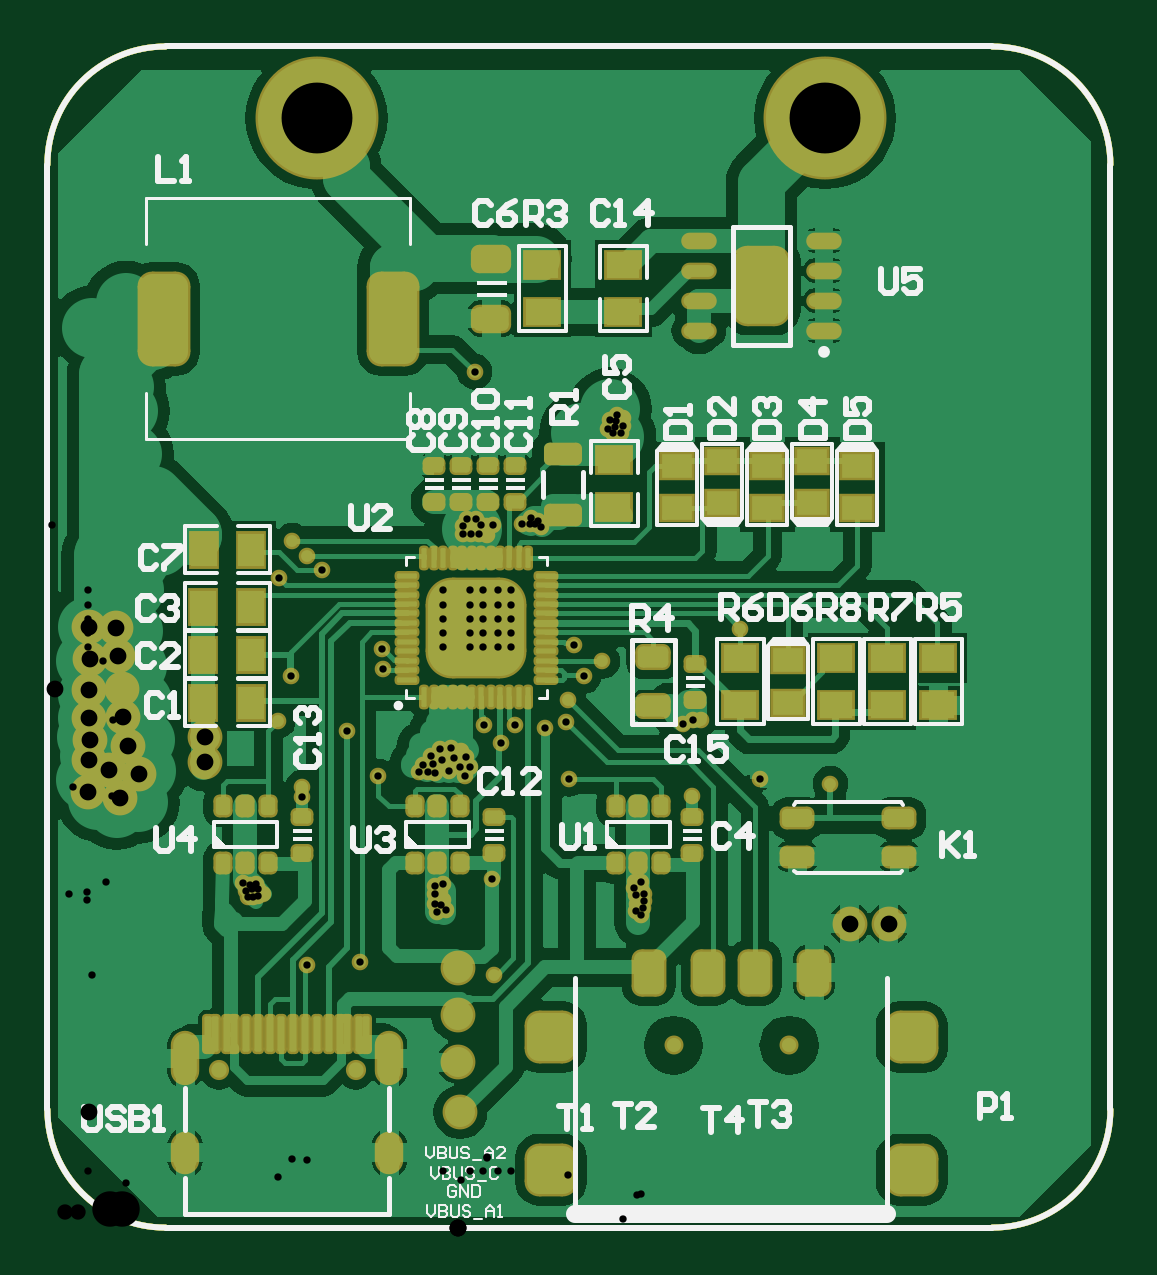
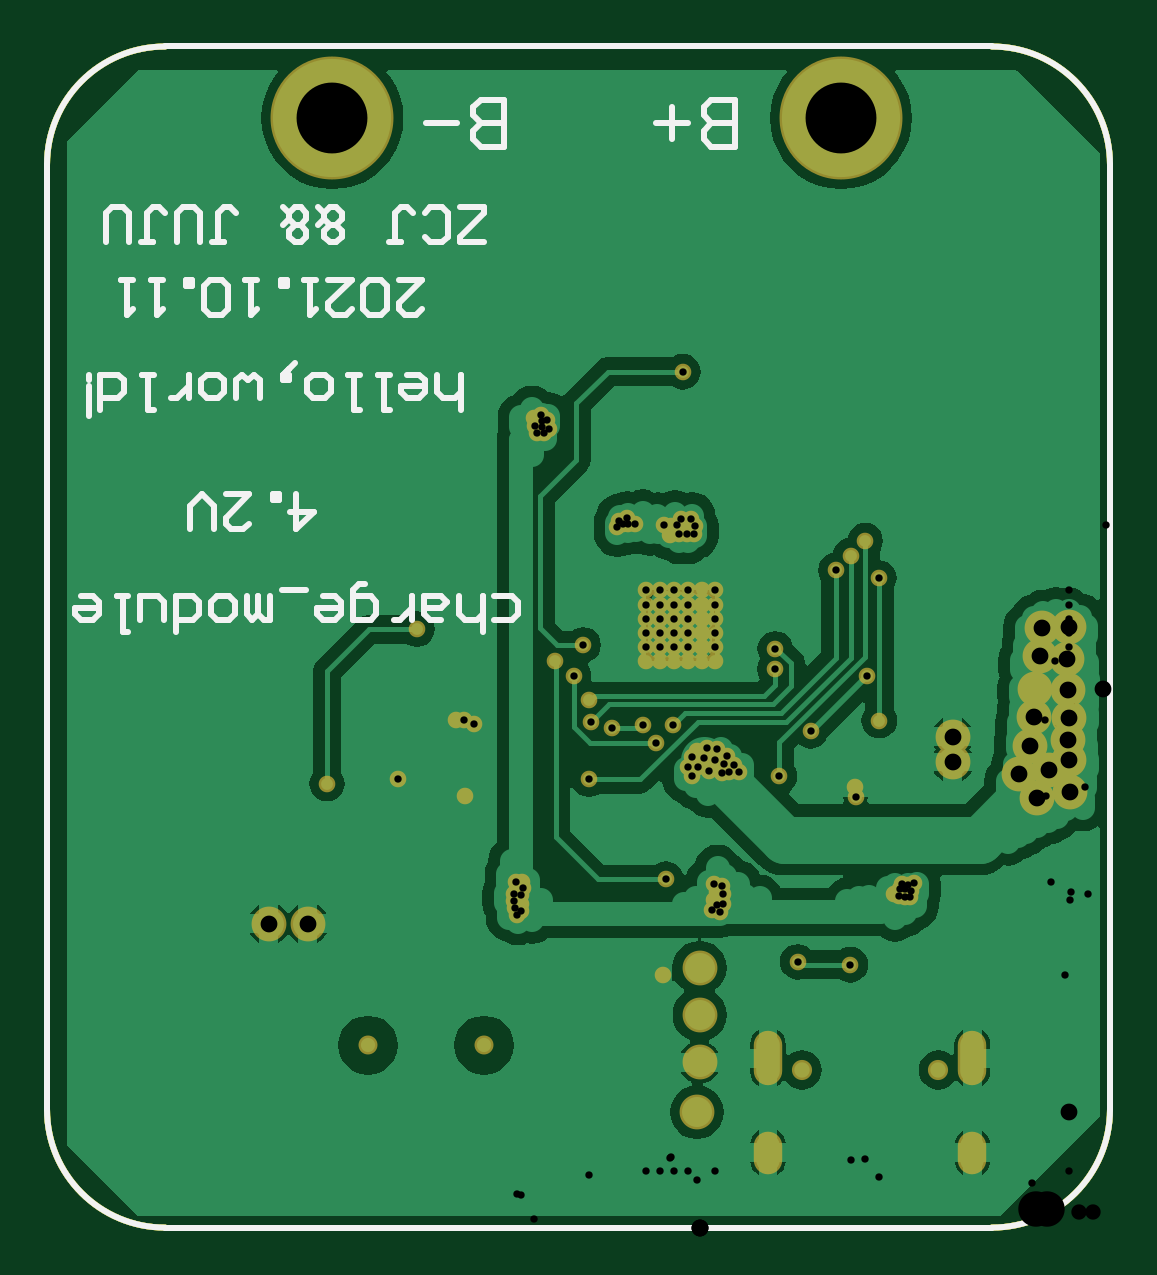
Circuit board: 10 layer files. Board 45.0 x 50.0 mm.
- drill: 4.2V_charge_module-RoundHoles.TXT (3178 bytes)
- drill: 4.2V_charge_module-SlotHoles.TXT (309 bytes)
- bottom_copper: 4.2V_charge_module.GBL (30773 bytes)
- bottom_silk: 4.2V_charge_module.GBO (6620 bytes)
- bottom_mask: 4.2V_charge_module.GBS (5031 bytes)
- outline: 4.2V_charge_module.GM1 (950 bytes)
- top_copper: 4.2V_charge_module.GTL (57815 bytes)
- top_silk: 4.2V_charge_module.GTO (22946 bytes)
- paste: 4.2V_charge_module.GTP (10221 bytes)
- top_mask: 4.2V_charge_module.GTS (14765 bytes)

=== drill: 4.2V_charge_module-RoundHoles.TXT ===
M48
;Layer_Color=9474304
;FILE_FORMAT=4:4
METRIC,LZ
;TYPE=PLATED
T1F00S00C0.3110
T3F00S00C0.6500
T4F00S00C0.7112
T5F00S00C3.0000
;TYPE=NON_PLATED
T6F00S00C1.5000
%
T01
X00109887Y00111284
X00132207Y00112522
X0009144Y00141351
X00089281Y00140462
X00086995Y00140081
X00084836Y00139827
X00084201Y00142367
X00163957Y00141097
X0016637Y00142113
X0016764Y00138811
X00166497Y00136398
X00163957Y00137033
X00164973Y00133477
X00168656Y00134366
X0018923Y00106934
X00249174Y00133858
X00251079Y00132207
X00251968Y00135382
X00252349Y00138049
X00252476Y00141097
X00249301Y00140589
X00249555Y0013716
X00248412Y00143637
X00251206Y0014351
X00251333Y00146304
X0024892Y00146177
X0027305Y00182626
X00273304Y00214884
X0027686Y00215011
X00269113Y00212979
X00219583Y00214122
X00220472Y0022352
X00227076Y00233426
X0023495Y00239776
X00223017Y00246654
X00196342Y00245872
X00190627
Y00251714
X00196342
Y00257429
X00190627
X00184531
Y00251714
X00178816
Y00257429
X0017272
X00167259
Y00251714
X0017272
Y00245872
X00167259
Y0024003
X0017272
X00178816
X00184531
Y00245872
X00178816
X00190627Y0024003
X00196342
Y00263652
X00190627
X00184531
X00178816
X0017272
X00167259
Y00269748
X0017272
X00178816
X00184531
X00190627
X00196342
X00200914Y00297815
X00204089Y00297942
X00206209Y00297886
X00207772Y00299212
X00208915Y00296672
X00204597Y00300228
X00188722Y00297307
X00186055Y0029718
X00183515Y00297434
X001799Y00297298
X00175895Y00297053
X00176022Y00293497
X00179197
X00182626
X00186182Y0029337
X00181483Y00300101
X00177419Y00299847
X00180848Y00362331
X00238252Y00342011
X00240665Y00341376
X00241046Y00343916
X00243713Y003429
X00243586Y00339471
X00242697Y00336423
X00239522
X00240289Y00338729
X00237363Y00338074
X0029337Y00253365
X00301625Y00189992
X0033147Y0018796
X00220604Y00189885
X00210825Y00211348
X00197744Y00212872
X00184917Y00212618
X00192024Y00205105
X00175006Y0020193
X00177038Y00199009
X00171958Y00198731
X00170688Y00202946
X00166243Y00202565
X00167132Y00197739
X00163322Y00196342
X00159208Y00195959
X00157099Y00192913
X00161163Y00192659
X00164084Y00192405
X00169926Y00193421
X00174498Y00194945
X00178689Y00195072
X00176784Y00191008
X00162179Y00199771
X00164084Y00144526
X00167513Y00145288
X00188105Y00147556
X00139954Y00191008
X00126746Y00210312
X00097663Y0021463
X00102997Y00233426
X00141864Y00236494
X00141737Y00245003
X00116078Y00278257
X00109855Y0028448
X00103632Y0029083
X00097917Y00275082
X0010795Y00186309
X00107696Y00182245
X00088265Y00145415
X00085725Y00145161
X00086614Y00143129
X00089027
X00082804Y00145669
T03
X0007263Y0006675
X0013043
T04
X0017486Y00048876
X00173736Y0007
Y0009
Y0011
X00339598Y00128651
X00356108
X00066548Y00197104
X00066675Y00207772
X00033909Y00203835
X00032131Y00216281
X0003175Y00227965
X00017653Y00227711
X00017526Y00215646
X00017907Y00206375
X00017399Y00197993
X00025908Y00193548
X00038735Y00191897
X00030861Y00181864
X00017018Y00184531
X00018034Y00240538
X00029718Y00241935
X00028829Y00253873
X00017526Y00254254
T05
X00329184Y00469646
X00113919
T06
X0026506Y0007718
X0031406
M30

=== drill: 4.2V_charge_module-SlotHoles.TXT ===
M48
;Layer_Color=9474304
;FILE_FORMAT=4:4
METRIC,LZ
;TYPE=PLATED
T2F00S00C0.6000
;TYPE=NON_PLATED
%
G90
G05
T02
G00X0005828Y0002875
M15
G01Y0003475
M16
G00X0005828Y0006625
M15
G01Y0007725
M16
G00X0014478Y0006625
M15
G01Y0007725
M16
G00X0014478Y0002875
M15
G01Y0003475
M16
M17
M30

=== bottom_copper: 4.2V_charge_module.GBL (30773 bytes, source omitted) ===
=== bottom_silk: 4.2V_charge_module.GBO ===
G04*
G04 #@! TF.GenerationSoftware,Altium Limited,Altium Designer,20.2.3 (150)*
G04*
G04 Layer_Color=32896*
%FSLAX44Y44*%
%MOMM*%
G71*
G04*
G04 #@! TF.SameCoordinates,529A9E34-4FC0-4C7B-B34A-3B4898198E1E*
G04*
G04*
G04 #@! TF.FilePolarity,Positive*
G04*
G01*
G75*
%ADD19C,0.2540*%
D19*
X256413Y457526D02*
Y477520D01*
X266410D01*
X269742Y474188D01*
Y470855D01*
X266410Y467523D01*
X256413D01*
X266410D01*
X269742Y464191D01*
Y460859D01*
X266410Y457526D01*
X256413D01*
X276407Y467523D02*
X289736D01*
X158750Y457526D02*
Y477520D01*
X168747D01*
X172079Y474188D01*
Y470855D01*
X168747Y467523D01*
X158750D01*
X168747D01*
X172079Y464191D01*
Y460859D01*
X168747Y457526D01*
X158750D01*
X178744Y467523D02*
X192073D01*
X185408Y460859D02*
Y474188D01*
X344438Y310540D02*
Y295545D01*
X336940Y303042D01*
X346937D01*
X351935Y310540D02*
Y308041D01*
X354434D01*
Y310540D01*
X351935D01*
X374428D02*
X364431D01*
X374428Y300543D01*
Y298044D01*
X371929Y295545D01*
X366930D01*
X364431Y298044D01*
X379426Y295545D02*
Y305542D01*
X384425Y310540D01*
X389423Y305542D01*
Y295545D01*
X260568Y257293D02*
X253070D01*
X250571Y259792D01*
Y264790D01*
X253070Y267290D01*
X260568D01*
X265566Y252295D02*
Y267290D01*
Y259792D01*
X268065Y257293D01*
X273064D01*
X275563Y259792D01*
Y267290D01*
X283060Y257293D02*
X288059D01*
X290558Y259792D01*
Y267290D01*
X283060D01*
X280561Y264790D01*
X283060Y262291D01*
X290558D01*
X295556Y257293D02*
Y267290D01*
Y262291D01*
X298056Y259792D01*
X300555Y257293D01*
X303054D01*
X315550Y272288D02*
X318049D01*
X320548Y269789D01*
Y257293D01*
X313051D01*
X310552Y259792D01*
Y264790D01*
X313051Y267290D01*
X320548D01*
X333044D02*
X328046D01*
X325547Y264790D01*
Y259792D01*
X328046Y257293D01*
X333044D01*
X335544Y259792D01*
Y262291D01*
X325547D01*
X340542Y269789D02*
X350539D01*
X355537Y267290D02*
Y257293D01*
X358036D01*
X360535Y259792D01*
Y267290D01*
Y259792D01*
X363035Y257293D01*
X365534Y259792D01*
Y267290D01*
X373031D02*
X378030D01*
X380529Y264790D01*
Y259792D01*
X378030Y257293D01*
X373031D01*
X370532Y259792D01*
Y264790D01*
X373031Y267290D01*
X395524Y252295D02*
Y267290D01*
X388027D01*
X385527Y264790D01*
Y259792D01*
X388027Y257293D01*
X395524D01*
X400522D02*
Y264790D01*
X403022Y267290D01*
X410519D01*
Y257293D01*
X415518Y267290D02*
X420516D01*
X418017D01*
Y252295D01*
X415518D01*
X435511Y267290D02*
X430513D01*
X428013Y264790D01*
Y259792D01*
X430513Y257293D01*
X435511D01*
X438010Y259792D01*
Y262291D01*
X428013D01*
X274955Y346147D02*
Y361143D01*
Y353645D01*
X277454Y351146D01*
X282453D01*
X284952Y353645D01*
Y361143D01*
X297448D02*
X292449D01*
X289950Y358643D01*
Y353645D01*
X292449Y351146D01*
X297448D01*
X299947Y353645D01*
Y356144D01*
X289950D01*
X304945Y361143D02*
X309944D01*
X307444D01*
Y346147D01*
X304945D01*
X317441Y361143D02*
X322440D01*
X319940D01*
Y346147D01*
X317441D01*
X332436Y361143D02*
X337435D01*
X339934Y358643D01*
Y353645D01*
X337435Y351146D01*
X332436D01*
X329937Y353645D01*
Y358643D01*
X332436Y361143D01*
X347431Y363642D02*
X349931Y361143D01*
Y358643D01*
X347431D01*
Y361143D01*
X349931D01*
X347431Y363642D01*
X344932Y366141D01*
X359927Y351146D02*
Y358643D01*
X362427Y361143D01*
X364926Y358643D01*
X367425Y361143D01*
X369924Y358643D01*
Y351146D01*
X377422Y361143D02*
X382420D01*
X384919Y358643D01*
Y353645D01*
X382420Y351146D01*
X377422D01*
X374923Y353645D01*
Y358643D01*
X377422Y361143D01*
X389918Y351146D02*
Y361143D01*
Y356144D01*
X392417Y353645D01*
X394916Y351146D01*
X397415D01*
X404913Y361143D02*
X409911D01*
X407412D01*
Y346147D01*
X404913D01*
X427406D02*
Y361143D01*
X419908D01*
X417409Y358643D01*
Y353645D01*
X419908Y351146D01*
X427406D01*
X432404Y356144D02*
Y343648D01*
Y358643D02*
Y361143D01*
X301081Y401320D02*
X291084D01*
X301081Y391323D01*
Y388824D01*
X298582Y386325D01*
X293583D01*
X291084Y388824D01*
X306079D02*
X308578Y386325D01*
X313577D01*
X316076Y388824D01*
Y398821D01*
X313577Y401320D01*
X308578D01*
X306079Y398821D01*
Y388824D01*
X331071Y401320D02*
X321074D01*
X331071Y391323D01*
Y388824D01*
X328572Y386325D01*
X323573D01*
X321074Y388824D01*
X336069Y401320D02*
X341068D01*
X338569D01*
Y386325D01*
X336069Y388824D01*
X348565Y401320D02*
Y398821D01*
X351065D01*
Y401320D01*
X348565D01*
X361061D02*
X366060D01*
X363560D01*
Y386325D01*
X361061Y388824D01*
X373557D02*
X376057Y386325D01*
X381055D01*
X383554Y388824D01*
Y398821D01*
X381055Y401320D01*
X376057D01*
X373557Y398821D01*
Y388824D01*
X388553Y401320D02*
Y398821D01*
X391052D01*
Y401320D01*
X388553D01*
X401048D02*
X406047D01*
X403548D01*
Y386325D01*
X401048Y388824D01*
X413544Y401320D02*
X418543D01*
X416044D01*
Y386325D01*
X413544Y388824D01*
X265176Y417059D02*
X275173D01*
Y419558D01*
X265176Y429555D01*
Y432054D01*
X275173D01*
X290168Y419558D02*
X287669Y417059D01*
X282670D01*
X280171Y419558D01*
Y429555D01*
X282670Y432054D01*
X287669D01*
X290168Y429555D01*
X305163Y417059D02*
X300165D01*
X302664D01*
Y429555D01*
X300165Y432054D01*
X297666D01*
X295166Y429555D01*
X335153Y432054D02*
X332654Y429555D01*
X330155Y432054D01*
X327656D01*
X325157Y429555D01*
Y427056D01*
X327656Y424556D01*
X325157Y422057D01*
Y419558D01*
X327656Y417059D01*
X330155D01*
X332654Y419558D01*
Y422057D01*
X330155Y424556D01*
X332654Y427056D01*
Y429555D01*
X335153Y424556D02*
X332654Y427056D01*
X327656Y424556D02*
X330155D01*
X350149Y432054D02*
X347649Y429555D01*
X345150Y432054D01*
X342651D01*
X340152Y429555D01*
Y427056D01*
X342651Y424556D01*
X340152Y422057D01*
Y419558D01*
X342651Y417059D01*
X345150D01*
X347649Y419558D01*
Y422057D01*
X345150Y424556D01*
X347649Y427056D01*
Y429555D01*
X350149Y424556D02*
X347649Y427056D01*
X342651Y424556D02*
X345150D01*
X380139Y417059D02*
X375140D01*
X377640D01*
Y429555D01*
X375140Y432054D01*
X372641D01*
X370142Y429555D01*
X385137Y417059D02*
Y429555D01*
X387636Y432054D01*
X392635D01*
X395134Y429555D01*
Y417059D01*
X410129D02*
X405131D01*
X407630D01*
Y429555D01*
X405131Y432054D01*
X402631D01*
X400132Y429555D01*
X415127Y417059D02*
Y429555D01*
X417627Y432054D01*
X422625D01*
X425124Y429555D01*
Y417059D01*
X0Y50000D02*
G03*
X50000Y0I50000J0D01*
G01*
X400000D02*
G03*
X450000Y50000I0J50000D01*
G01*
Y450000D02*
G03*
X400000Y500000I-50000J0D01*
G01*
X50000D02*
G03*
X0Y450000I0J-50000D01*
G01*
X50000Y0D02*
X400000D01*
X50000Y500000D02*
X400000D01*
X450000Y50000D02*
Y450000D01*
X0Y50000D02*
Y450000D01*
M02*

=== bottom_mask: 4.2V_charge_module.GBS ===
G04*
G04 #@! TF.GenerationSoftware,Altium Limited,Altium Designer,20.2.3 (150)*
G04*
G04 Layer_Color=16711935*
%FSLAX44Y44*%
%MOMM*%
G71*
G04*
G04 #@! TF.SameCoordinates,529A9E34-4FC0-4C7B-B34A-3B4898198E1E*
G04*
G04*
G04 #@! TF.FilePolarity,Negative*
G04*
G01*
G75*
%ADD19C,0.2540*%
%ADD56C,0.8032*%
%ADD57C,5.2032*%
%ADD58C,0.8532*%
%ADD59O,1.2032X1.8032*%
%ADD60O,1.2032X2.3032*%
%ADD61C,0.7032*%
%ADD62C,1.4732*%
D19*
X0Y50000D02*
G03*
X50000Y0I50000J0D01*
G01*
X400000D02*
G03*
X450000Y50000I0J50000D01*
G01*
Y450000D02*
G03*
X400000Y500000I-50000J0D01*
G01*
X50000D02*
G03*
X0Y450000I0J-50000D01*
G01*
X50000Y0D02*
X400000D01*
X50000Y500000D02*
X400000D01*
X450000Y50000D02*
Y450000D01*
X0Y50000D02*
Y450000D01*
D56*
X314060Y77180D02*
D03*
X265060D02*
D03*
D57*
X329184Y469646D02*
D03*
X113919D02*
D03*
D58*
X72630Y66750D02*
D03*
X130430D02*
D03*
D59*
X144780Y31750D02*
D03*
X58280D02*
D03*
D60*
X144780Y71750D02*
D03*
X58280D02*
D03*
D61*
X126746Y210312D02*
D03*
X116078Y278257D02*
D03*
X109855Y284480D02*
D03*
X103632Y290830D02*
D03*
X102997Y233426D02*
D03*
X97663Y214630D02*
D03*
X97917Y275082D02*
D03*
X189230Y106934D02*
D03*
X180848Y362331D02*
D03*
X172720Y263652D02*
D03*
X167259D02*
D03*
X178816D02*
D03*
X184531D02*
D03*
X190627D02*
D03*
X196342D02*
D03*
X167259Y251714D02*
D03*
X172720D02*
D03*
X178816D02*
D03*
X184531D02*
D03*
X190627D02*
D03*
X196342D02*
D03*
X276860Y215011D02*
D03*
X269113Y212979D02*
D03*
X273304Y214884D02*
D03*
X301625Y189992D02*
D03*
X273050Y182626D02*
D03*
X107696Y182245D02*
D03*
X107950Y186309D02*
D03*
X196342Y240030D02*
D03*
X190627D02*
D03*
X184531D02*
D03*
X178816D02*
D03*
X172720D02*
D03*
X167259D02*
D03*
X196342Y245872D02*
D03*
X190627D02*
D03*
X184531D02*
D03*
X178816D02*
D03*
X172720D02*
D03*
X167259D02*
D03*
X196342Y257429D02*
D03*
X190627D02*
D03*
X184531D02*
D03*
X178816D02*
D03*
X172720D02*
D03*
X167259D02*
D03*
X196342Y269748D02*
D03*
X190627D02*
D03*
X184531D02*
D03*
X178816D02*
D03*
X172720D02*
D03*
X167259D02*
D03*
X293370Y253365D02*
D03*
X176784Y191008D02*
D03*
X178689Y195072D02*
D03*
X177038Y199009D02*
D03*
X175006Y201930D02*
D03*
X170688Y202946D02*
D03*
X166243Y202565D02*
D03*
X167132Y197739D02*
D03*
X162179Y199771D02*
D03*
X163322Y196342D02*
D03*
X159208Y195959D02*
D03*
X164084Y192405D02*
D03*
X161163Y192659D02*
D03*
X157099Y192913D02*
D03*
X184917Y212618D02*
D03*
X186182Y293370D02*
D03*
X182626Y293497D02*
D03*
X179197D02*
D03*
X176022D02*
D03*
X89027Y143129D02*
D03*
X86614D02*
D03*
X84201Y142367D02*
D03*
X91440Y141351D02*
D03*
X89281Y140462D02*
D03*
X86995Y140081D02*
D03*
X84836Y139827D02*
D03*
X88265Y145415D02*
D03*
X82804Y145669D02*
D03*
X168656Y134366D02*
D03*
X167513Y145288D02*
D03*
X164084Y144526D02*
D03*
X166370Y142113D02*
D03*
X163957Y141097D02*
D03*
X167640Y138811D02*
D03*
X166497Y136398D02*
D03*
X163957Y137033D02*
D03*
X251079Y132207D02*
D03*
X249174Y133858D02*
D03*
X251968Y135382D02*
D03*
X252349Y138049D02*
D03*
X249301Y140589D02*
D03*
X252476Y141097D02*
D03*
X251206Y143510D02*
D03*
X248412Y143637D02*
D03*
X251333Y146304D02*
D03*
X248920Y146177D02*
D03*
X243713Y342900D02*
D03*
X241046Y343916D02*
D03*
X238252Y342011D02*
D03*
X240665Y341376D02*
D03*
X243586Y339471D02*
D03*
X242697Y336423D02*
D03*
X239522D02*
D03*
X237363Y338074D02*
D03*
X208915Y296672D02*
D03*
X206209Y297886D02*
D03*
X207772Y299212D02*
D03*
X204597Y300228D02*
D03*
X200914Y297815D02*
D03*
X181483Y300101D02*
D03*
X177419Y299847D02*
D03*
X175895Y297053D02*
D03*
X188722Y297307D02*
D03*
X183515Y297434D02*
D03*
X186055Y297180D02*
D03*
X139954Y191008D02*
D03*
X234950Y239776D02*
D03*
X210825Y211348D02*
D03*
X132207Y112522D02*
D03*
X109887Y111284D02*
D03*
X174498Y194945D02*
D03*
X171958Y198731D02*
D03*
X169926Y193421D02*
D03*
X141864Y236494D02*
D03*
X220472Y223520D02*
D03*
X219583Y214122D02*
D03*
X249555Y137160D02*
D03*
X141737Y245003D02*
D03*
X220604Y189885D02*
D03*
X192024Y205105D02*
D03*
X197744Y212872D02*
D03*
X240289Y338729D02*
D03*
X223017Y246654D02*
D03*
X164973Y133477D02*
D03*
X188105Y147556D02*
D03*
X85725Y145161D02*
D03*
X227076Y233426D02*
D03*
X204089Y297942D02*
D03*
X331470Y187960D02*
D03*
X179900Y297298D02*
D03*
D62*
X66548Y197104D02*
D03*
X66675Y207772D02*
D03*
X38735Y191897D02*
D03*
X356108Y128651D02*
D03*
X339598D02*
D03*
X173736Y110000D02*
D03*
Y90000D02*
D03*
Y70000D02*
D03*
X174860Y48876D02*
D03*
X30861Y181864D02*
D03*
X17018Y184531D02*
D03*
X25908Y193548D02*
D03*
X32131Y216281D02*
D03*
X17526Y215646D02*
D03*
X31750Y227965D02*
D03*
X17653Y227711D02*
D03*
X29718Y241935D02*
D03*
X28829Y253873D02*
D03*
X17526Y254254D02*
D03*
X18034Y240538D02*
D03*
X17399Y197993D02*
D03*
X17907Y206375D02*
D03*
X33909Y203835D02*
D03*
M02*

=== outline: 4.2V_charge_module.GM1 ===
G04*
G04 #@! TF.GenerationSoftware,Altium Limited,Altium Designer,20.2.3 (150)*
G04*
G04 Layer_Color=16711935*
%FSLAX44Y44*%
%MOMM*%
G71*
G04*
G04 #@! TF.SameCoordinates,529A9E34-4FC0-4C7B-B34A-3B4898198E1E*
G04*
G04*
G04 #@! TF.FilePolarity,Positive*
G04*
G01*
G75*
%ADD19C,0.2540*%
D19*
X0Y50000D02*
G03*
X50000Y0I50000J0D01*
G01*
X400000D02*
G03*
X450000Y50000I0J50000D01*
G01*
Y450000D02*
G03*
X400000Y500000I-50000J0D01*
G01*
X50000D02*
G03*
X0Y450000I0J-50000D01*
G01*
X50000Y0D02*
X400000D01*
X50000Y500000D02*
X400000D01*
X450000Y50000D02*
Y450000D01*
X0Y50000D02*
Y450000D01*
Y50000D02*
G03*
X50000Y0I50000J0D01*
G01*
X400000D02*
G03*
X450000Y50000I0J50000D01*
G01*
Y450000D02*
G03*
X400000Y500000I-50000J0D01*
G01*
X50000D02*
G03*
X0Y450000I0J-50000D01*
G01*
X50000Y0D02*
X400000D01*
X50000Y500000D02*
X400000D01*
X450000Y50000D02*
Y450000D01*
X0Y50000D02*
Y450000D01*
M02*

=== top_copper: 4.2V_charge_module.GTL (57815 bytes, source omitted) ===
=== top_silk: 4.2V_charge_module.GTO (22946 bytes, source omitted) ===
=== paste: 4.2V_charge_module.GTP (10221 bytes, source withheld) ===
=== top_mask: 4.2V_charge_module.GTS (14765 bytes, source withheld) ===
